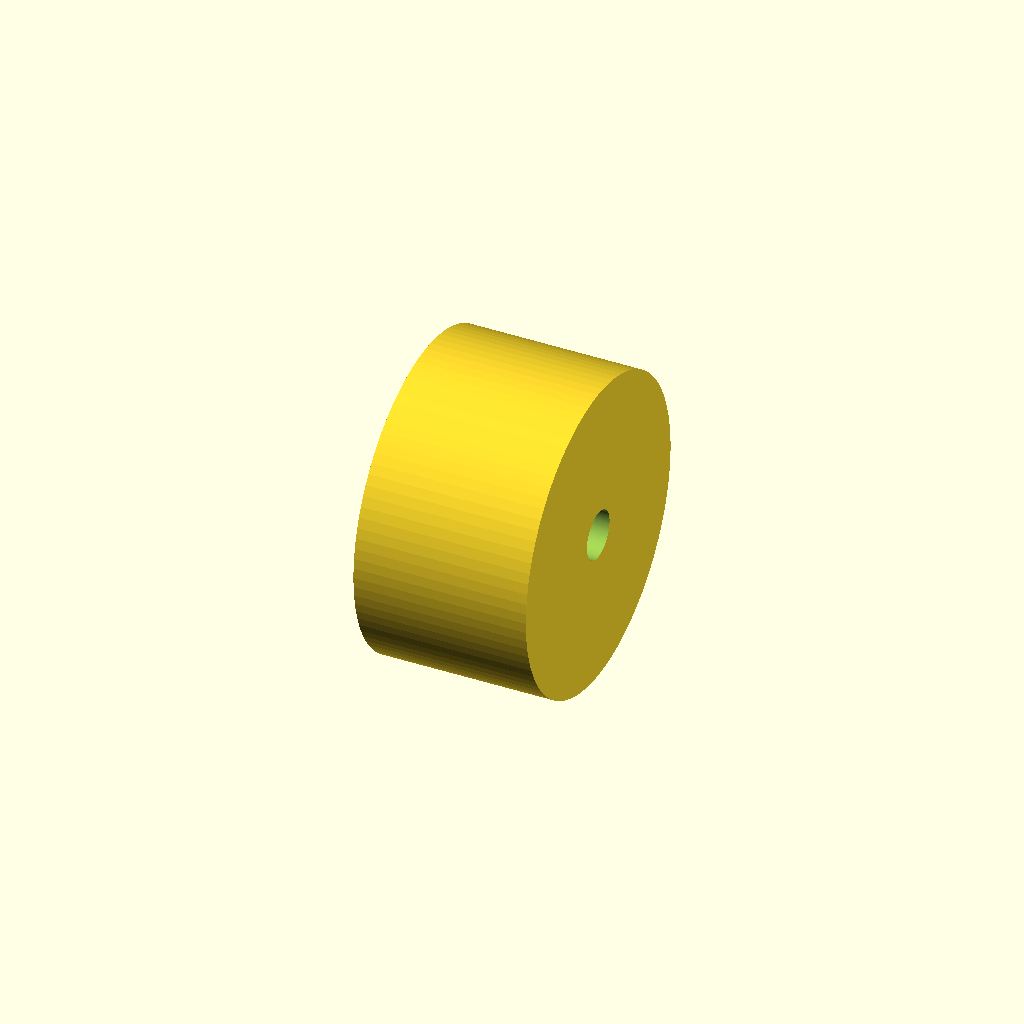
Cell 1 — every parameter at its default value.
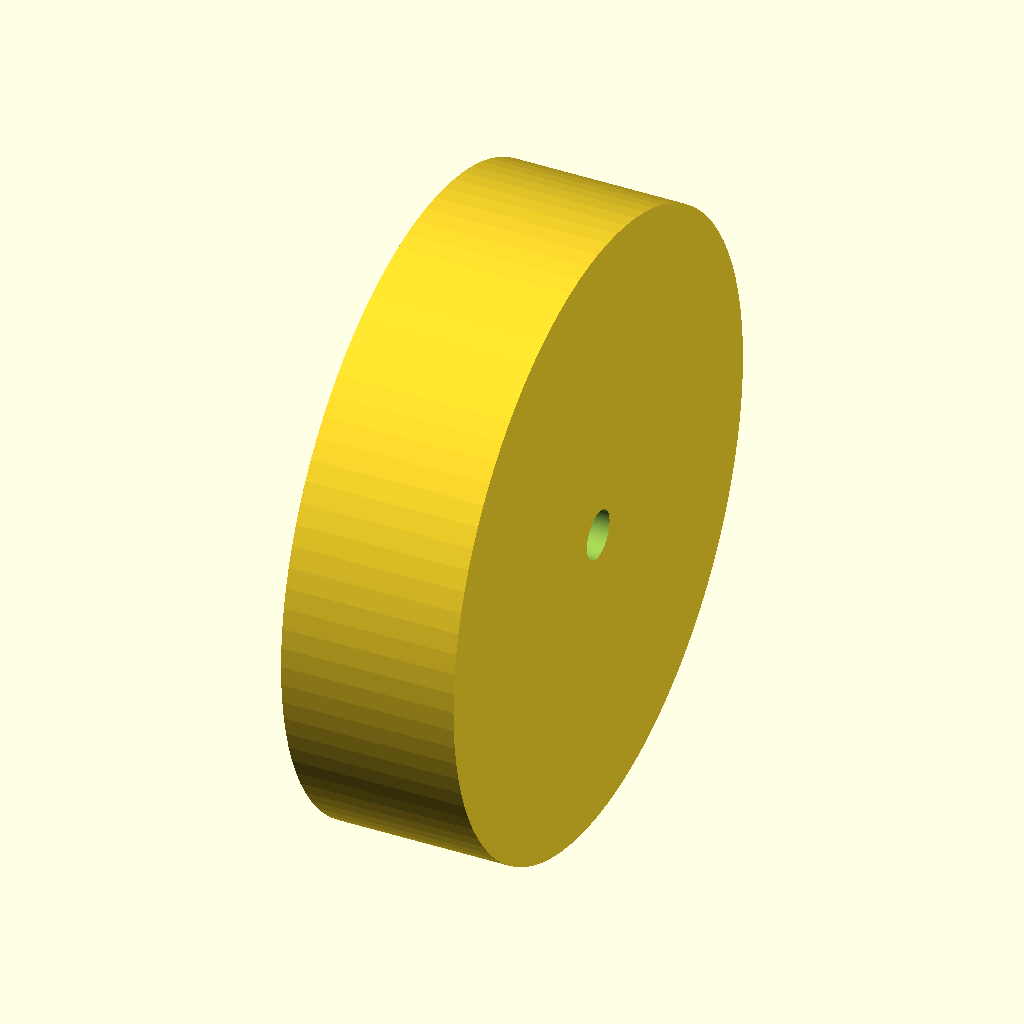
Cell 2: rim_diameter_mm = 914.4 (everything else at default).
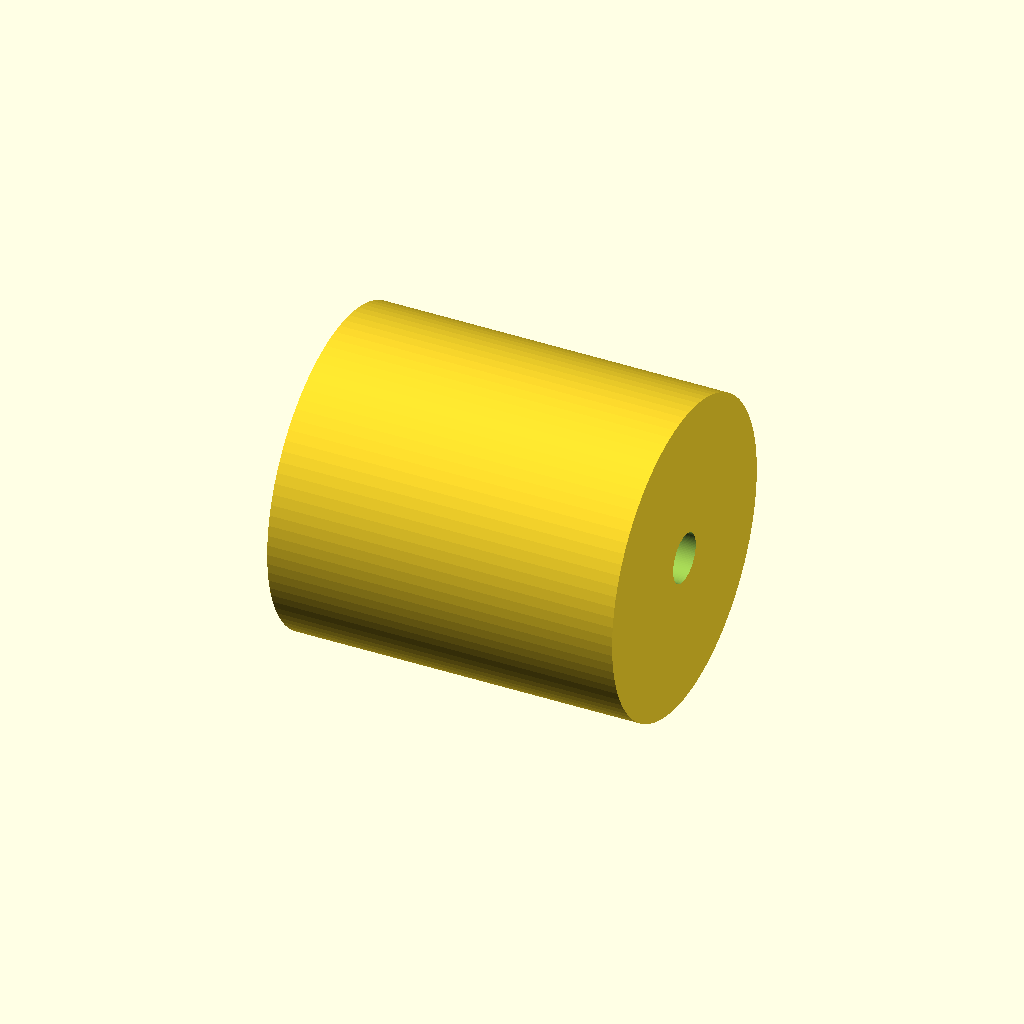
Cell 3 — rim_width_mm set to 508, the other parameters unchanged.
All cells are drawn from one camera (rotation 55°, 0°, 25°, orthographic, colour scheme Cornfield), so only the parameter changes between them.
Source of the model, twins/catalogue-parts/cad/comp-fuchs-37028-011.scad:
// Generated documentary F1 envelope proxy.
// Not manufacturing geometry, not dimensionally validated, not SimReady.
proxy_id = "COMP-FUCHS-37028.011";
$fn = 96;

rim_diameter_mm = 457.2;
rim_width_mm = 254;
centre_bore_mm = 71.5;

rotate([0, 90, 0])
difference() {
    cylinder(h = rim_width_mm, d = rim_diameter_mm, center = true);
    cylinder(h = rim_width_mm + 2, d = centre_bore_mm, center = true);
}
Customizer parameters (derived from the source; name, type, default, range or options):
proxy_id: string, default "COMP-FUCHS-37028.011"
rim_diameter_mm: number, default 457.2
rim_width_mm: number, default 254
centre_bore_mm: number, default 71.5
